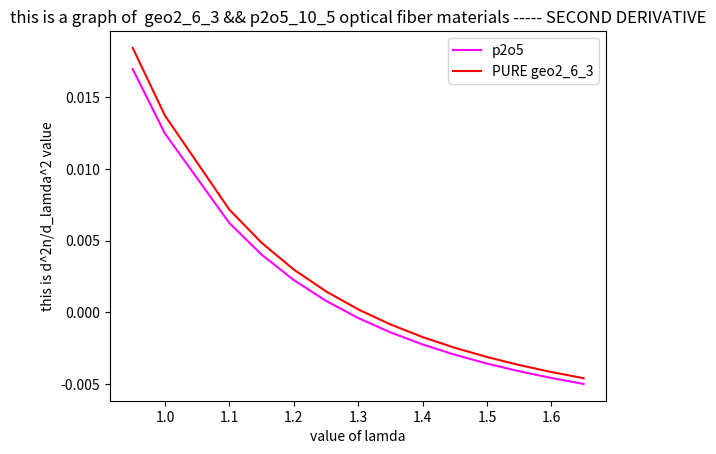

This figure's Python source:
import matplotlib.pyplot as plt
import numpy as np


#lamda = [0.95,1.15,1.25,1.35,1.45,1.55,1.65]
lamda = [0.95,1.0,1.10,1.15,1.20,1.25,1.30,1.35,1.40,1.45,1.50,1.55,1.60,1.65]
#lamda = [0.5,0.7,0.9,1.1,1.3,1.5,1.7,1.9]

# ge02(6.3)


# this is for pure sio2.
N_p2o5_10_5 =[]
derivative_one_p2o5_10_5 = []
derivative_two_p2o5_10_5 = []

b_1_p2o5_10_5 =0.7058489#0.7083952#0.7058489#0.7347008#0.6910021#0.6961663   #0.7347008#0.7083952#0.7347008 #0.6910021 # #
b_2_p2o5_10_5 =0.4176021#0.4203993#0.4176021#0.4461191#0.4022430#0.4079426   #0.4461191 #0.4203993#0.4461191 #0.4022430 # #
b_3_p2o5_10_5 =0.8952753#0.8663412#0.8952753#0.8081698#0.9439644#0.8974794   #0.8081698#0.8663412#0.8081698 # # #

a_1_p2o5_10_5 =0.005202431#0.007290464#0.005202431#0.005847345#0.004981838#0.004679148  #0.005847345# 0.007290464#0.005847345 #0.004981838 # # 
a_2_p2o5_10_5 =0.01287730#0.01050294#0.01287730#0.01552717#0.01375664#0.01351206  #0.01552717#0.01050294#0.01552717 #0.01375664 # #
a_3_p2o5_10_5 =97.93401#97.93428#97.93401#97.93484#97.93353#97.93400  #97.93484#97.93428 #97.93484 #97.93353 # #

for i in range(len(lamda)):
    big_expression = (b_1_p2o5_10_5/(lamda[i]**2-a_1_p2o5_10_5)+b_2_p2o5_10_5/(lamda[i]**2-a_2_p2o5_10_5)+b_3_p2o5_10_5/(lamda[i]**2-a_3_p2o5_10_5)+1/lamda[i]**2)
    n = lamda[i]*(big_expression**0.5)
    N_p2o5_10_5.append(n)
print("this is the value of n for p2o5_10_5")
print(N_p2o5_10_5)

for i in range(len(lamda)):
    der = (1/((-1)*N_p2o5_10_5[i])) * ((a_1_p2o5_10_5*b_1_p2o5_10_5*lamda[i]/(lamda[i]**2-a_1_p2o5_10_5)**2) + (a_2_p2o5_10_5*b_2_p2o5_10_5*lamda[i]/(lamda[i]**2-a_2_p2o5_10_5)**2) + (a_3_p2o5_10_5*b_3_p2o5_10_5*lamda[i]/(lamda[i]**2-a_3_p2o5_10_5)**2))
    derivative_one_p2o5_10_5.append(der)

print("this is the value of first derivative of p2o5_10_5")
print(derivative_one_p2o5_10_5)

for i in range(len(derivative_one_p2o5_10_5)):
    #second_der = (1/N_p2o5_10_5[i]) * ( (-3*a_1_p2o5_10_5*b_1_p2o5_10_5*lamda[i]**4 + 2*a_1_p2o5_10_5**2 * b_1_p2o5_10_5*lamda[i]**2 + a_1_p2o5_10_5**3 * b_1_p2o5_10_5)/(lamda[i]**2-a_1_p2o5_10_5)**4    +   (-3*a_2_p2o5_10_5*b_2_p2o5_10_5*lamda[i]**4 + 2*a_2_p2o5_10_5**2 * b_2_p2o5_10_5*lamda[i]**2 + a_2_p2o5_10_5**3 * b_2_p2o5_10_5)/(lamda[i]**2-a_2_p2o5_10_5)**4   +   (-3*a_3_p2o5_10_5*b_3_p2o5_10_5*lamda[i]**4 + 2*a_3_p2o5_10_5**2 * b_3_p2o5_10_5*lamda[i]**2 + a_3_p2o5_10_5**3 * b_3_p2o5_10_5)/(lamda[i]**2-a_3_p2o5_10_5)**4   +    derivative_one_p2o5_10_5[i]**2)
    f_part = (1/lamda[i])*derivative_one_p2o5_10_5[i]
    s_part = (1/N_p2o5_10_5[i])*(derivative_one_p2o5_10_5[i]**2)
    t_part = (4*lamda[i]**2/N_p2o5_10_5[i])*((a_1_p2o5_10_5*b_1_p2o5_10_5/(lamda[i]**2-a_1_p2o5_10_5)**3) + (a_2_p2o5_10_5*b_2_p2o5_10_5/(lamda[i]**2-a_2_p2o5_10_5)**3) + (a_3_p2o5_10_5*b_3_p2o5_10_5/(lamda[i]**2-a_3_p2o5_10_5)**3))
    second_der = f_part-s_part+t_part 
    derivative_two_p2o5_10_5.append(second_der)

print("this is the value of second derivative of p2o5_10_5")
print(derivative_two_p2o5_10_5)










# this is for pure geo2_6_3(6.3).
N_geo2_6_3 =[]
derivative_one_geo2_6_3 = []
derivative_two_geo2_6_3 = []

b_1_geo2_6_3 =0.7083952#0.7058489#0.7347008#0.6910021#0.6961663   #0.7347008#0.7083952#0.7347008 #0.6910021 # #
b_2_geo2_6_3 =0.4203993#0.4176021#0.4461191#0.4022430#0.4079426   #0.4461191 #0.4203993#0.4461191 #0.4022430 # #
b_3_geo2_6_3 =0.8663412#0.8952753#0.8081698#0.9439644#0.8974794   #0.8081698#0.8663412#0.8081698 # # #

a_1_geo2_6_3 =0.007290464#0.005202431#0.005847345#0.004981838#0.004679148  #0.005847345# 0.007290464#0.005847345 #0.004981838 # # 
a_2_geo2_6_3 =0.01050294#0.01287730#0.01552717#0.01375664#0.01351206  #0.01552717#0.01050294#0.01552717 #0.01375664 # #
a_3_geo2_6_3 =97.93428#97.93401#97.93484#97.93353#97.93400  #97.93484#97.93428 #97.93484 #97.93353 # #

for i in range(len(lamda)):
    big_expression = (b_1_geo2_6_3/(lamda[i]**2-a_1_geo2_6_3)+b_2_geo2_6_3/(lamda[i]**2-a_2_geo2_6_3)+b_3_geo2_6_3/(lamda[i]**2-a_3_geo2_6_3)+1/lamda[i]**2)
    n = lamda[i]*(big_expression**0.5)
    N_geo2_6_3.append(n)
print("this is the value of n for geo2_6_3")
print(N_geo2_6_3)

for i in range(len(lamda)):
    der = (1/((-1)*N_geo2_6_3[i])) * ((a_1_geo2_6_3*b_1_geo2_6_3*lamda[i]/(lamda[i]**2-a_1_geo2_6_3)**2) + (a_2_geo2_6_3*b_2_geo2_6_3*lamda[i]/(lamda[i]**2-a_2_geo2_6_3)**2) + (a_3_geo2_6_3*b_3_geo2_6_3*lamda[i]/(lamda[i]**2-a_3_geo2_6_3)**2))
    derivative_one_geo2_6_3.append(der)

print("this is the value of first derivative of geo2_6_3")
print(derivative_one_geo2_6_3)

for i in range(len(derivative_one_geo2_6_3)):
    #second_der = (1/N_geo2_6_3[i]) * ( (-3*a_1_geo2_6_3*b_1_geo2_6_3*lamda[i]**4 + 2*a_1_geo2_6_3**2 * b_1_geo2_6_3*lamda[i]**2 + a_1_geo2_6_3**3 * b_1_geo2_6_3)/(lamda[i]**2-a_1_geo2_6_3)**4    +   (-3*a_2_geo2_6_3*b_2_geo2_6_3*lamda[i]**4 + 2*a_2_geo2_6_3**2 * b_2_geo2_6_3*lamda[i]**2 + a_2_geo2_6_3**3 * b_2_geo2_6_3)/(lamda[i]**2-a_2_geo2_6_3)**4   +   (-3*a_3_geo2_6_3*b_3_geo2_6_3*lamda[i]**4 + 2*a_3_geo2_6_3**2 * b_3_geo2_6_3*lamda[i]**2 + a_3_geo2_6_3**3 * b_3_geo2_6_3)/(lamda[i]**2-a_3_geo2_6_3)**4   +    derivative_one_geo2_6_3[i]**2)
    f_part = (1/lamda[i])*derivative_one_geo2_6_3[i]
    s_part = (1/N_geo2_6_3[i])*(derivative_one_geo2_6_3[i]**2)
    t_part = (4*lamda[i]**2/N_geo2_6_3[i])*((a_1_geo2_6_3*b_1_geo2_6_3/(lamda[i]**2-a_1_geo2_6_3)**3) + (a_2_geo2_6_3*b_2_geo2_6_3/(lamda[i]**2-a_2_geo2_6_3)**3) + (a_3_geo2_6_3*b_3_geo2_6_3/(lamda[i]**2-a_3_geo2_6_3)**3))
    second_der = f_part-s_part+t_part 
    derivative_two_geo2_6_3.append(second_der)

print("this is the value of second derivative of geo2_6_3")
print(derivative_two_geo2_6_3)









plt.plot(lamda, derivative_two_p2o5_10_5, color ='Magenta',markersize = 12,label ='p2o5')
plt.plot(lamda, derivative_two_geo2_6_3, color ='red',markersize = 12,label ='PURE geo2_6_3')


plt.xlabel('value of lamda') 
plt.ylabel('this is d^2n/d_lamda^2 value')
plt.title('this is a graph of  geo2_6_3 && p2o5_10_5 optical fiber materials ----- SECOND DERIVATIVE')
plt.legend()
plt.show() 